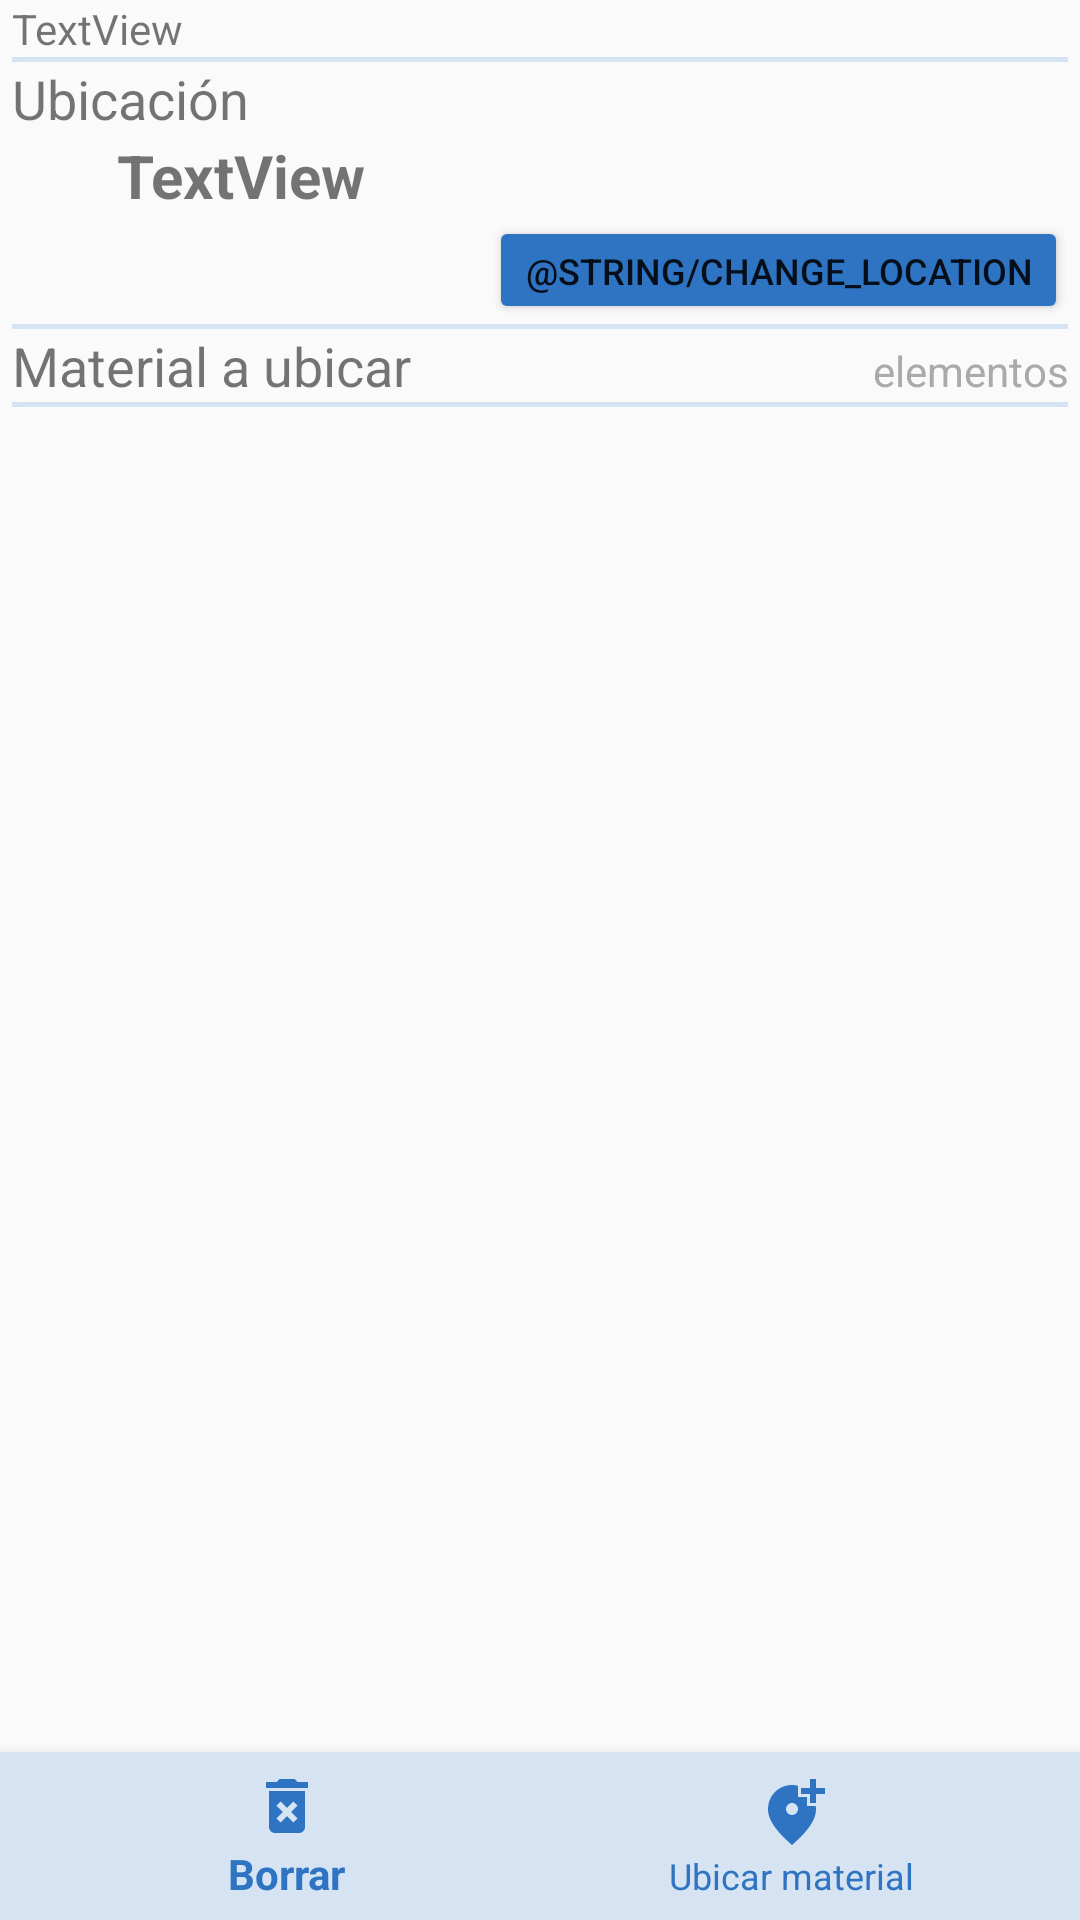

Here is an Android app screen rendered from its layout file. Give the layout XML and the strings, colors and styles it references.
<!-- AndroidManifest.xml: application theme Theme.AppCompat.Light.NoActionBar -->
<!-- res/layout/activity_second.xml -->
<?xml version="1.0" encoding="utf-8"?>
<androidx.coordinatorlayout.widget.CoordinatorLayout
    xmlns:android="http://schemas.android.com/apk/res/android"
    xmlns:app="http://schemas.android.com/apk/res-auto"
    xmlns:tools="http://schemas.android.com/tools"
    android:fitsSystemWindows="true"
    android:layout_width="match_parent"
    android:layout_height="match_parent"
    tools:context=".SecondActivity"
    android:orientation="horizontal">

    <LinearLayout
        android:id="@+id/MainLayout"
        android:layout_width="match_parent"
        android:layout_height="wrap_content"
        android:layout_marginStart="4dp"
        android:layout_marginEnd="4dp"
        android:orientation="vertical"
        app:layout_constraintBottom_toBottomOf="parent"
        app:layout_constraintEnd_toEndOf="parent"
        app:layout_constraintHorizontal_bias="0.0"
        app:layout_constraintStart_toStartOf="parent"
        app:layout_constraintTop_toTopOf="parent"
        app:layout_constraintVertical_bias="0.0">

        <TextView
            android:id="@+id/textViewUserName"
            android:layout_width="match_parent"
            android:layout_height="wrap_content"
            android:text="TextView" />

        <ImageView
            android:layout_width="match_parent"
            android:layout_height="wrap_content"
            android:background="@color/medium_grey"
            android:paddingLeft="5dp"
            android:paddingTop="1dp"
            android:paddingRight="5dp"
            android:paddingBottom="0dp"
            android:scaleType="fitXY"
            android:src="@android:drawable/divider_horizontal_dark" />

        <TextView
            android:id="@+id/textViewLocationTitle"
            android:layout_width="match_parent"
            android:layout_height="wrap_content"
            android:text="@string/location_title"
            android:textSize="18sp"
            tools:text="@string/location_title" />

        <TextView
            android:id="@+id/textViewLocationResult"
            android:layout_width="match_parent"
            android:layout_height="wrap_content"
            android:paddingStart="35dp"
            android:text="TextView"
            android:textAlignment="textStart"
            android:textSize="20sp"
            android:textStyle="bold" />

        <Button
            android:id="@+id/buttonSetLocation"
            android:layout_width="wrap_content"
            android:layout_height="36dp"
            android:layout_gravity="right"
            android:gravity="right"
            android:text="@string/change_location"
            android:textSize="12sp"
            app:backgroundTint="@color/buttonTrazins" />

        <ImageView
            android:layout_width="match_parent"
            android:layout_height="wrap_content"
            android:background="@color/medium_grey"
            android:paddingLeft="5dp"
            android:paddingTop="1dp"
            android:paddingRight="5dp"
            android:paddingBottom="0dp"
            android:scaleType="fitXY"
            android:src="@android:drawable/divider_horizontal_dark" />

        <LinearLayout
            android:layout_width="match_parent"
            android:layout_height="wrap_content"
            android:orientation="horizontal">

            <TextView
                android:id="@+id/textViewMaterialTitle"
                android:layout_width="wrap_content"
                android:layout_height="wrap_content"
                android:text="@string/materials_title"
                android:textSize="18sp" />

            <TextView
                android:id="@+id/textViewMaterialCounter"
                android:layout_width="match_parent"
                android:layout_height="wrap_content"
                android:text="elementos"
                android:textAlignment="textEnd"
                android:textColor="@android:color/darker_gray"
                android:textSize="14sp" />
        </LinearLayout>

        <ImageView
            android:layout_width="match_parent"
            android:layout_height="wrap_content"
            android:background="@color/medium_grey"
            android:paddingLeft="5dp"
            android:paddingTop="1dp"
            android:paddingRight="5dp"
            android:paddingBottom="0dp"
            android:scaleType="fitXY"
            android:src="@android:drawable/divider_horizontal_dark" />

        <ListView
            android:id="@+id/listViewMaterials"
            android:layout_width="match_parent"
            android:layout_height="535dp" />
    </LinearLayout>

    <com.google.android.material.bottomnavigation.BottomNavigationView
        android:id="@+id/bottomNavigationMenu"
        android:layout_width="match_parent"
        android:layout_height="wrap_content"
        android:layout_gravity="bottom"
        android:background="@color/medium_grey"
        app:itemIconTint="@color/buttonTrazins"
        app:itemTextColor="@color/buttonTrazins"
        app:menu="@menu/menu_navigation" />

</androidx.coordinatorlayout.widget.CoordinatorLayout>
<!-- resources referenced by this layout -->
<resources>
  <color name="buttonTrazins">#2e74c3</color>
  <color name="medium_grey">#d5e3f3</color>
  <string name="location_title">Ubicación</string>
  <string name="materials_title">Material a ubicar</string>
</resources>
